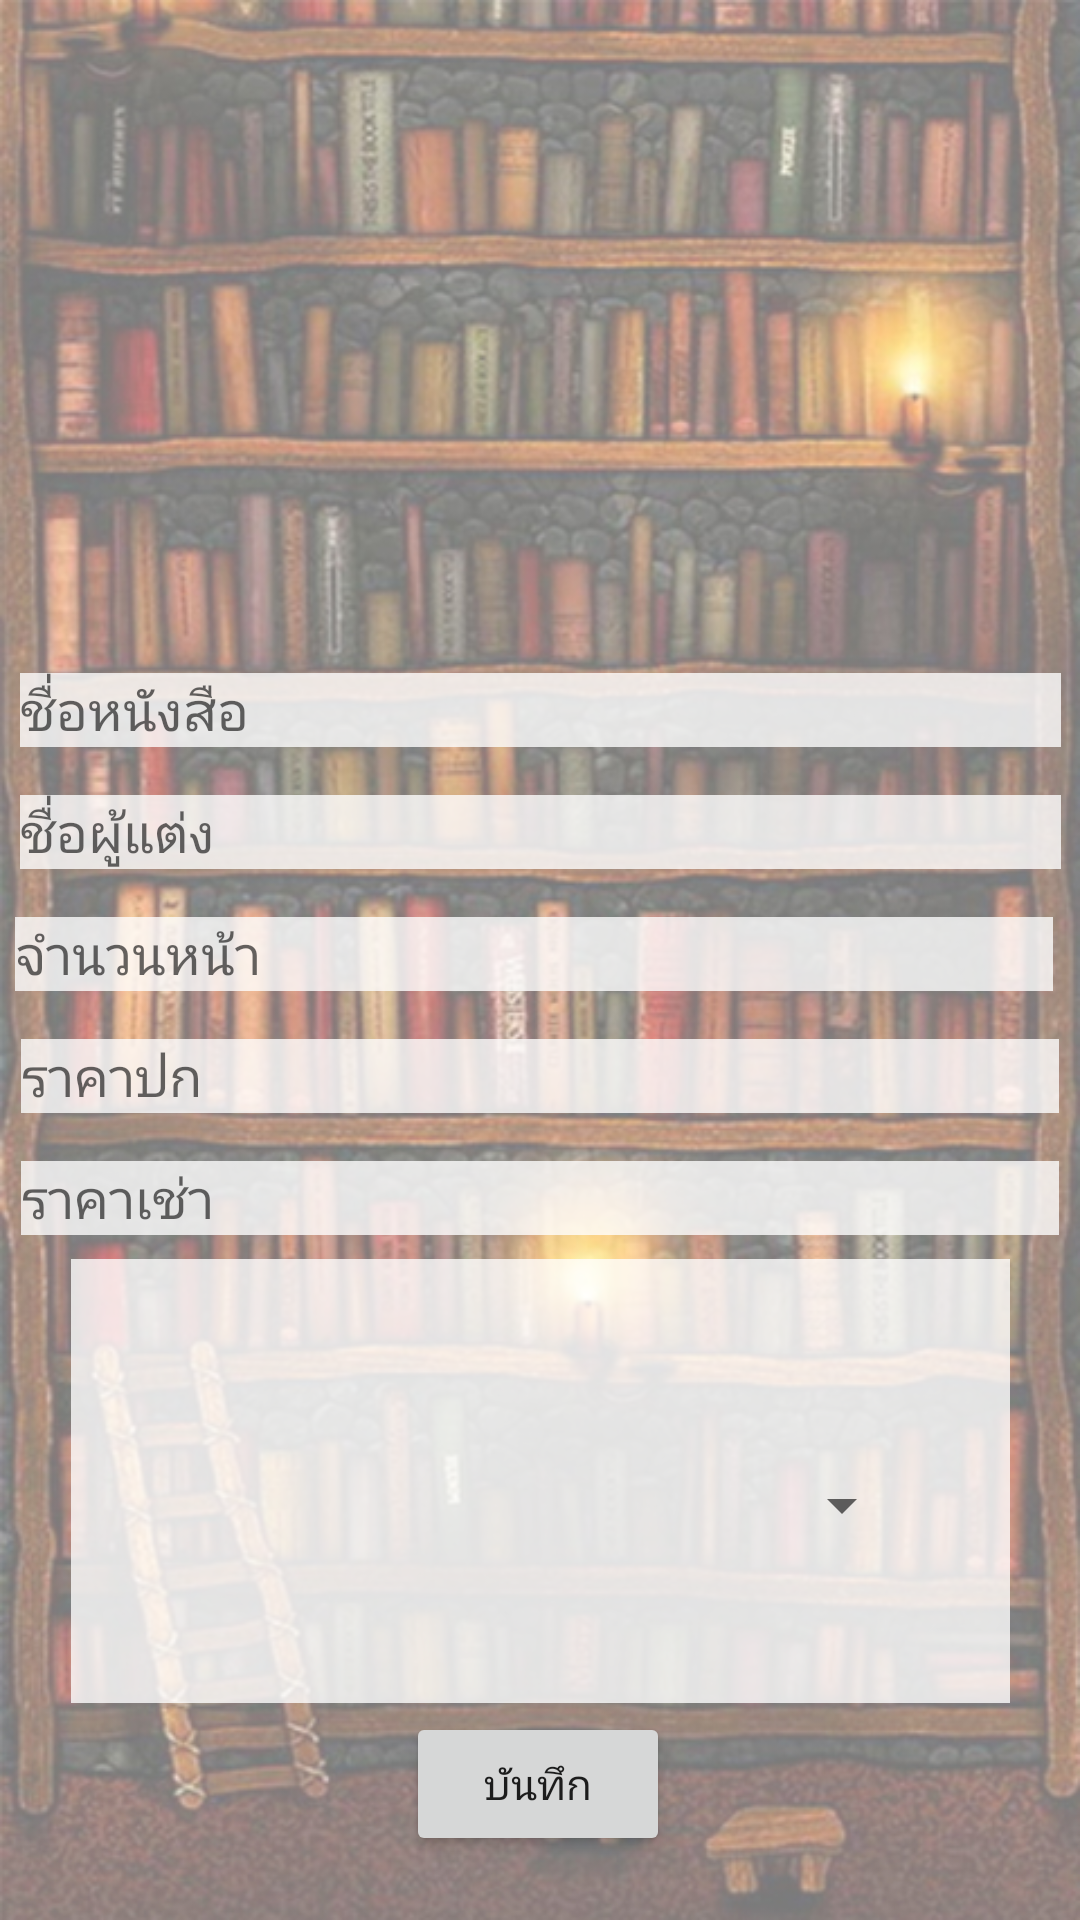

Android layout source for this screen:
<!-- AndroidManifest.xml: activity theme AppTheme.FullScreen -->
<!-- res/layout/activity_add_book.xml -->
<?xml version="1.0" encoding="utf-8"?>
<android.support.constraint.ConstraintLayout xmlns:android="http://schemas.android.com/apk/res/android"
    xmlns:app="http://schemas.android.com/apk/res-auto"
    xmlns:tools="http://schemas.android.com/tools"
    android:layout_width="match_parent"
    android:layout_height="match_parent"
    android:background="@drawable/book"
    tools:context=".AddBookActivity">

    <LinearLayout xmlns:android="http://schemas.android.com/apk/res/android"
        android:id="@+id/Dropdown"
        android:layout_width="wrap_content"
        android:layout_height="wrap_content"
        android:layout_marginStart="8dp"
        android:layout_marginLeft="8dp"
        android:layout_marginEnd="8dp"
        android:layout_marginRight="8dp"
        android:background="#c8ffffff"
        android:orientation="vertical"
        android:padding="32dp"
        app:layout_constraintBottom_toBottomOf="parent"
        app:layout_constraintEnd_toEndOf="parent"
        app:layout_constraintHorizontal_bias="0.5"
        app:layout_constraintStart_toStartOf="parent"
        app:layout_constraintTop_toBottomOf="@+id/editText_priceRent">

        <Spinner
            android:id="@+id/Dropdown_type"
            android:layout_width="249dp"
            android:layout_height="68dp"
            android:layout_marginTop="16dp">

        </Spinner>

    </LinearLayout>

    <EditText
        android:id="@+id/editText_nameBook"
        android:layout_width="347dp"
        android:layout_height="wrap_content"
        android:layout_marginStart="8dp"
        android:layout_marginLeft="8dp"
        android:layout_marginTop="8dp"
        android:layout_marginEnd="8dp"
        android:layout_marginRight="8dp"
        android:layout_marginBottom="8dp"
        android:background="#c8ffffff"
        android:ems="10"
        android:hint="ชื่อหนังสือ"
        android:inputType="textPersonName"
        app:layout_constraintBottom_toTopOf="@+id/editText_nameAuthor"
        app:layout_constraintEnd_toEndOf="parent"
        app:layout_constraintHorizontal_bias="0.5"
        app:layout_constraintStart_toStartOf="parent"
        app:layout_constraintTop_toBottomOf="@+id/logo_image_view2" />

    <EditText
        android:id="@+id/editText_nameAuthor"
        android:layout_width="347dp"
        android:layout_height="wrap_content"
        android:layout_marginStart="8dp"
        android:layout_marginLeft="8dp"
        android:layout_marginTop="8dp"
        android:layout_marginEnd="8dp"
        android:layout_marginRight="8dp"
        android:layout_marginBottom="8dp"
        android:background="#c8ffffff"
        android:ems="10"
        android:hint="ชื่อผู้แต่ง"
        android:inputType="textPersonName"
        app:layout_constraintBottom_toTopOf="@+id/editText_numPage"
        app:layout_constraintEnd_toEndOf="parent"
        app:layout_constraintHorizontal_bias="0.5"
        app:layout_constraintStart_toStartOf="parent"
        app:layout_constraintTop_toBottomOf="@+id/editText_nameBook" />

    <ImageView
        android:id="@+id/logo_image_view2"
        android:layout_width="100dp"
        android:layout_height="100dp"
        android:layout_marginStart="8dp"
        android:layout_marginLeft="8dp"
        android:layout_marginTop="44dp"
        android:layout_marginEnd="8dp"
        android:layout_marginRight="8dp"
        app:layout_constraintBottom_toTopOf="@+id/editText_nameBook"
        app:layout_constraintEnd_toEndOf="parent"
        app:layout_constraintHorizontal_bias="0.501"
        app:layout_constraintStart_toStartOf="parent"
        app:layout_constraintTop_toTopOf="parent"
        app:layout_constraintVertical_chainStyle="packed"
        app:srcCompat="@mipmap/ic_launcher" />

    <EditText
        android:id="@+id/editText_numPage"
        android:layout_width="346dp"
        android:layout_height="wrap_content"
        android:layout_marginStart="8dp"
        android:layout_marginLeft="8dp"
        android:layout_marginTop="8dp"
        android:layout_marginEnd="12dp"
        android:layout_marginRight="12dp"
        android:layout_marginBottom="8dp"
        android:background="#c8ffffff"
        android:ems="10"
        android:hint="จำนวนหน้า"
        android:inputType="number"
        app:layout_constraintBottom_toTopOf="@+id/editText_priceBook"
        app:layout_constraintEnd_toEndOf="parent"
        app:layout_constraintHorizontal_bias="0.5"
        app:layout_constraintStart_toStartOf="parent"
        app:layout_constraintTop_toBottomOf="@+id/editText_nameAuthor" />

    <EditText
        android:id="@+id/editText_priceBook"
        android:layout_width="346dp"
        android:layout_height="wrap_content"
        android:layout_marginStart="8dp"
        android:layout_marginLeft="8dp"
        android:layout_marginTop="8dp"
        android:layout_marginEnd="8dp"
        android:layout_marginRight="8dp"
        android:layout_marginBottom="8dp"
        android:background="#c8ffffff"
        android:ems="10"
        android:hint="ราคาปก"
        android:inputType="number"
        app:layout_constraintBottom_toTopOf="@+id/editText_priceRent"
        app:layout_constraintEnd_toEndOf="parent"
        app:layout_constraintHorizontal_bias="0.5"
        app:layout_constraintStart_toStartOf="parent"
        app:layout_constraintTop_toBottomOf="@+id/editText_numPage" />

    <EditText
        android:id="@+id/editText_priceRent"
        android:layout_width="346dp"
        android:layout_height="wrap_content"
        android:layout_marginStart="8dp"
        android:layout_marginLeft="8dp"
        android:layout_marginTop="8dp"
        android:layout_marginEnd="8dp"
        android:layout_marginRight="8dp"
        android:layout_marginBottom="8dp"
        android:background="#c8ffffff"
        android:ems="10"
        android:hint="ราคาเช่า"
        android:inputType="number"
        app:layout_constraintBottom_toTopOf="@+id/Dropdown"
        app:layout_constraintEnd_toEndOf="parent"
        app:layout_constraintHorizontal_bias="0.5"
        app:layout_constraintStart_toStartOf="parent"
        app:layout_constraintTop_toBottomOf="@+id/editText_priceBook" />

    <Button
        android:id="@+id/add_save_button"
        android:layout_width="wrap_content"
        android:layout_height="wrap_content"
        android:layout_marginStart="8dp"
        android:layout_marginLeft="8dp"
        android:layout_marginTop="8dp"
        android:layout_marginEnd="8dp"
        android:layout_marginRight="8dp"
        android:layout_marginBottom="72dp"
        android:text="บันทึก"
        app:layout_constraintBottom_toBottomOf="parent"
        app:layout_constraintEnd_toEndOf="parent"
        app:layout_constraintHorizontal_bias="0.498"
        app:layout_constraintStart_toStartOf="parent"
        app:layout_constraintTop_toBottomOf="@+id/Dropdown"
        app:layout_constraintVertical_bias="0.089" />
</android.support.constraint.ConstraintLayout>
<!-- resources referenced by this layout -->
<resources>
  <!-- drawable book: jpg bitmap (drawable, 267410 bytes) -->
  <style name="AppTheme.FullScreen">
          <item name="windowActionBar">false</item>
          <item name="windowNoTitle">true</item>
          <item name="android:windowFullscreen">true</item>
          <item name="android:windowContentOverlay">@null</item>
      </style>
</resources>
